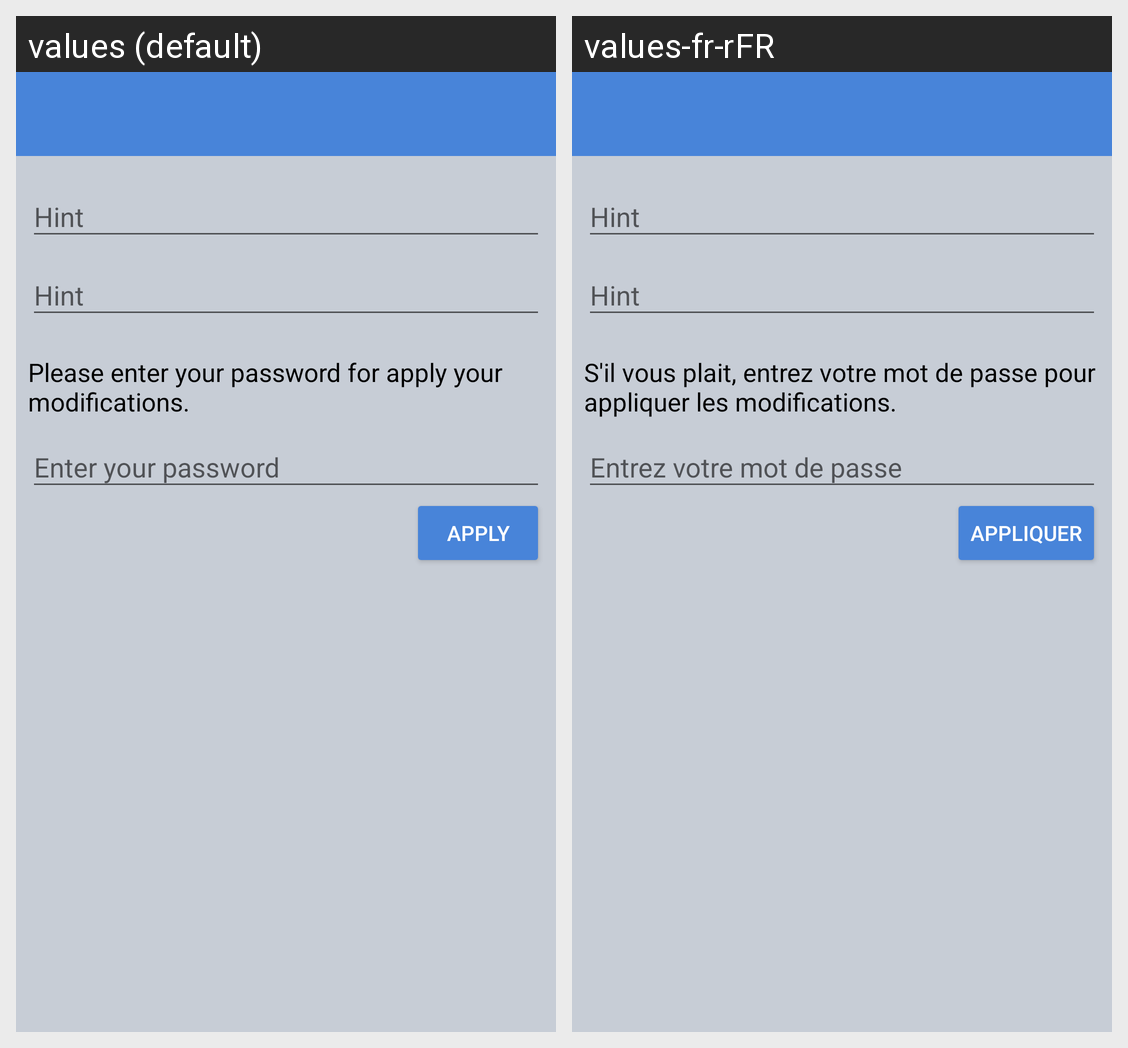

This grid shows one Android layout under two languages. Give, for every string resource on the screen, its name, the default text and each shown locale's text.
Android screen res/layout/activity_edit_worker_infos.xml rendered under 2 locales, left to right: values (default), values-fr-rFR. Device: Nexus 5 (rendered at 1080×1920; each locale shown at half size, 540×960, under a caption strip naming it); theme MyStyle.
Strings drawn on this screen, with the default value and each locale's value (text and hints the layout hard-codes, and strings that could not be matched under every locale, appear in the picture but are not listed):

passwd_request_reason
  values: Please enter your password for apply your modifications.
  values-fr-rFR: S'il vous plait, entrez votre mot de passe pour appliquer les modifications.

activity_edit_worker_infos_apply
  values: Apply
  values-fr-rFR: Appliquer
